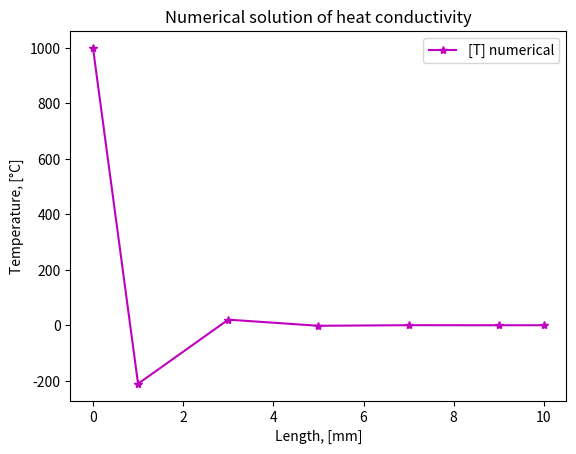
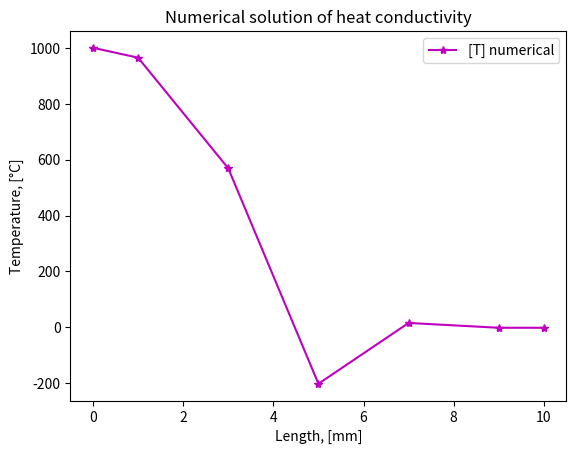
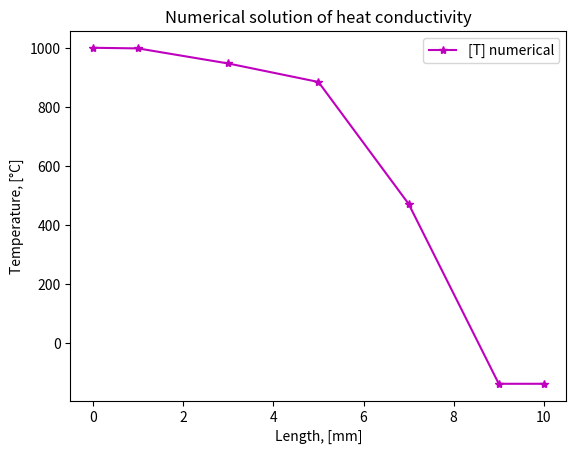
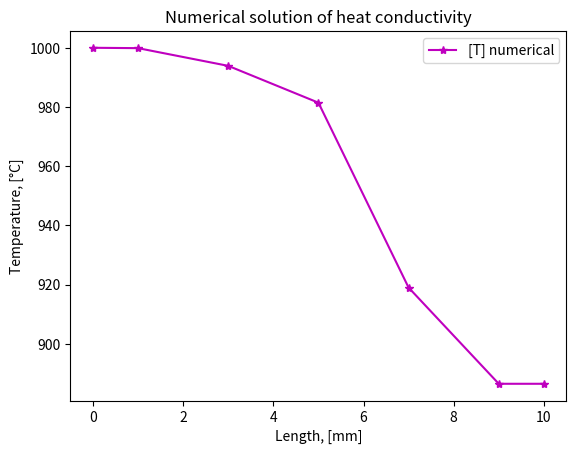
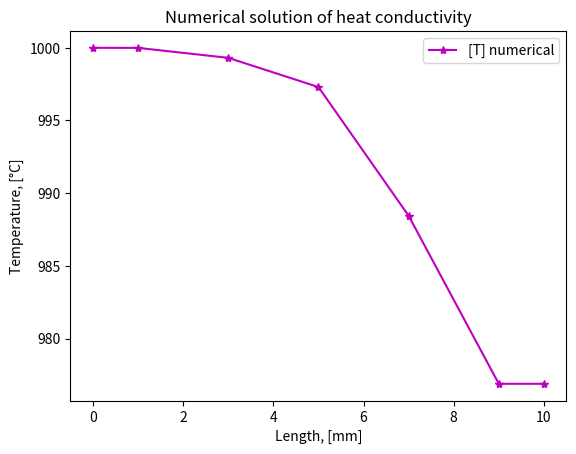

Write the Python code that produced these figures, in order.
import matplotlib.pyplot as mp
import numpy as np

""" 
---------------------
|     ГУ 1 рода     |
---------------------
"""


########################################################################################################################

# функции

def tdma_algorithm(
        a_p: np.ndarray,
        a_w: np.ndarray,
        a_e: np.ndarray,
        b: np.ndarray,
        temp_size: int,
        temp_arr: np.ndarray) -> np.ndarray:
    """
    Это функция для реализации
    алгоритма TDMA

    Parameters
    ----------
    a_p
    a_w
    a_e
    b
    temp_size
    temp_arr

    Returns
    -------

    """

    P = np.zeros(temp_size)
    Q = np.zeros(temp_size)

    P[0] = a_e[0] / a_p[0]
    Q[0] = b[0] / a_p[0]

    for i in range(1, temp_size):
        P[i] = a_e[i] / (a_p[i] - (a_w[i] * P[i - 1]))
        Q[i] = (b[i] + (a_w[i] * Q[i - 1])) / (a_p[i] - (a_w[i] * P[i - 1]))

    temp_arr[temp_size - 1] = Q[temp_size - 1]

    for i in range(temp_size - 1, 0, -1):
        temp_arr[i - 1] = P[i - 1] * temp_arr[i] + Q[i - 1]

    # temp_arr[0] = T_left
    # temp_arr[temp_size-1] = T_right

    return temp_arr


# -----------------------------------------------------------------------------------------------------------------------


########################################################################################################################
# тело программы
########################################################################################################################


# данные, касающиеся самой системы
N_origin: int = 5  # количество к.о.
N: int = N_origin + 2  # количество к.о. с учетом фиктивных к.о.
length: float = 10.0  # длина всего объекта, m
delta: float = 0.1  # m
dz: float = length / N_origin  # m
L: np.ndarray = np.arange(start=(-dz / 2), stop=length + (dz / 2) + delta, step=dz)
L[0], L[N - 1] = 0, L[N - 1] - (dz / 2)

r: float = 2.0  # радиус частицы
rho_partical: float = 1010  # плотность частицы
rho_fluid: float = 1000  # плотность жидкости
myu: float = 100  # коэффициент вязкости
D: float = 10 ** (-9) # коэффициент диффузии
g: float = 9.8  # ускорение свободного падения
v: float = (2 / 9) * r ** 2 * g * ((rho_partical - rho_fluid) / myu)

C_top: float = 1000.0  # концентрация сверху
C_bottom: float = 0.0  # концентрация снизу
q_top: float
q_bottom: float = 0


# данные, касающиеся времени
all_time: float = 100.0  # все рассматриваемое время, sec
dt: float = 20.0  # sec
time_steps: int = int(all_time / dt)  # количество врем промежутков
a_o: float = dz / dt 

C_init: float = 0  # начальная концентрация
C_old_solution = C_init * np.zeros(shape=N, dtype=float)  # массив для записи решения на старом временном слое

C_old_solution_set: np.array = np.array([], dtype=float)  # массив для записи всех решений


# массивы для коэф дискретного аналога
a_p: np.ndarray = np.zeros(shape=N, dtype=float)
a_w: np.ndarray = np.zeros(shape=N, dtype=float)
a_e: np.ndarray = np.zeros(shape=N, dtype=float)
b: np.ndarray = np.zeros(shape=N, dtype=float)

########################################################################################################################

# цикл с решением уравнений

time_iter: float = dt  # текущее время
while (time_iter <= all_time):
    a_p[0], a_w[0], a_e[0], b[0] = 1, 0, -1, (2 * C_top)  # учитываем фиктивный к.о.
    # a_p[N - 1], a_w[N - 1], a_e[N - 1], b[N - 1] = 1, -1, 0, (2 * C_bottom)
    a_p[N - 1], a_w[N - 1], a_e[N - 1], b[N - 1] = 1, 1, 0, q_bottom * (dz / D)

    for i in range(1, N - 1):
        rho = rho_partical * C_old_solution[i] + rho_fluid * (1 - C_old_solution[i])
        # C = np.sum(C_old_solution) / N_origin
        # rho = rho_partical * C + rho_fluid * (1 - C)
        f = rho_partical / rho
        a_w[i] = D / dz + v * (1 - f)
        a_e[i] = D / dz
        a_p[i] = a_w[i] + a_e[i] + a_o
        b[i] = a_o * C_old_solution[i]

    C_current_solution_numerical = tdma_algorithm(a_p, a_w, a_e, b, N,
                                                  C_old_solution)  # получаем решение на данном временном шаге
    C_old_solution = C_current_solution_numerical
    C_current_solution_numerical[0] = (C_current_solution_numerical[0] + C_current_solution_numerical[1]) / 2
    C_current_solution_numerical[N - 1] = (C_current_solution_numerical[N - 2] + C_current_solution_numerical[
        N - 1]) / 2
    C_old_solution_set = np.concatenate(
        (C_old_solution_set, C_current_solution_numerical))  # записываем отдельно все эти решения

    print(time_iter, ' sec:  ', C_current_solution_numerical)
    print('         a_p = ', a_p)
    print('         a_e = ', a_e)
    print('         a_w = ', a_w)
    print('         b = ', b)
    print('\n\n')
    time_iter += dt

C_old_solution_set = C_old_solution_set.reshape((time_steps, N))

# -----------------------------------------------------------------------------------------------------------------------

# отрисовка

time_iter: float = dt  # текущее время
i: int = 0  # номер итерации
while (time_iter <= all_time):
    fig, ax = mp.subplots()
    line, = ax.plot(L, C_old_solution_set[i], "-*m", label='[T] numerical')
    mp.legend()
    mp.xlabel('Length, [mm]')
    mp.ylabel('Temperature, [°C]')
    mp.title('Numerical solution of heat conductivity')
    mp.show()
    time_iter += dt
    i += 1

########################################################################################################################
